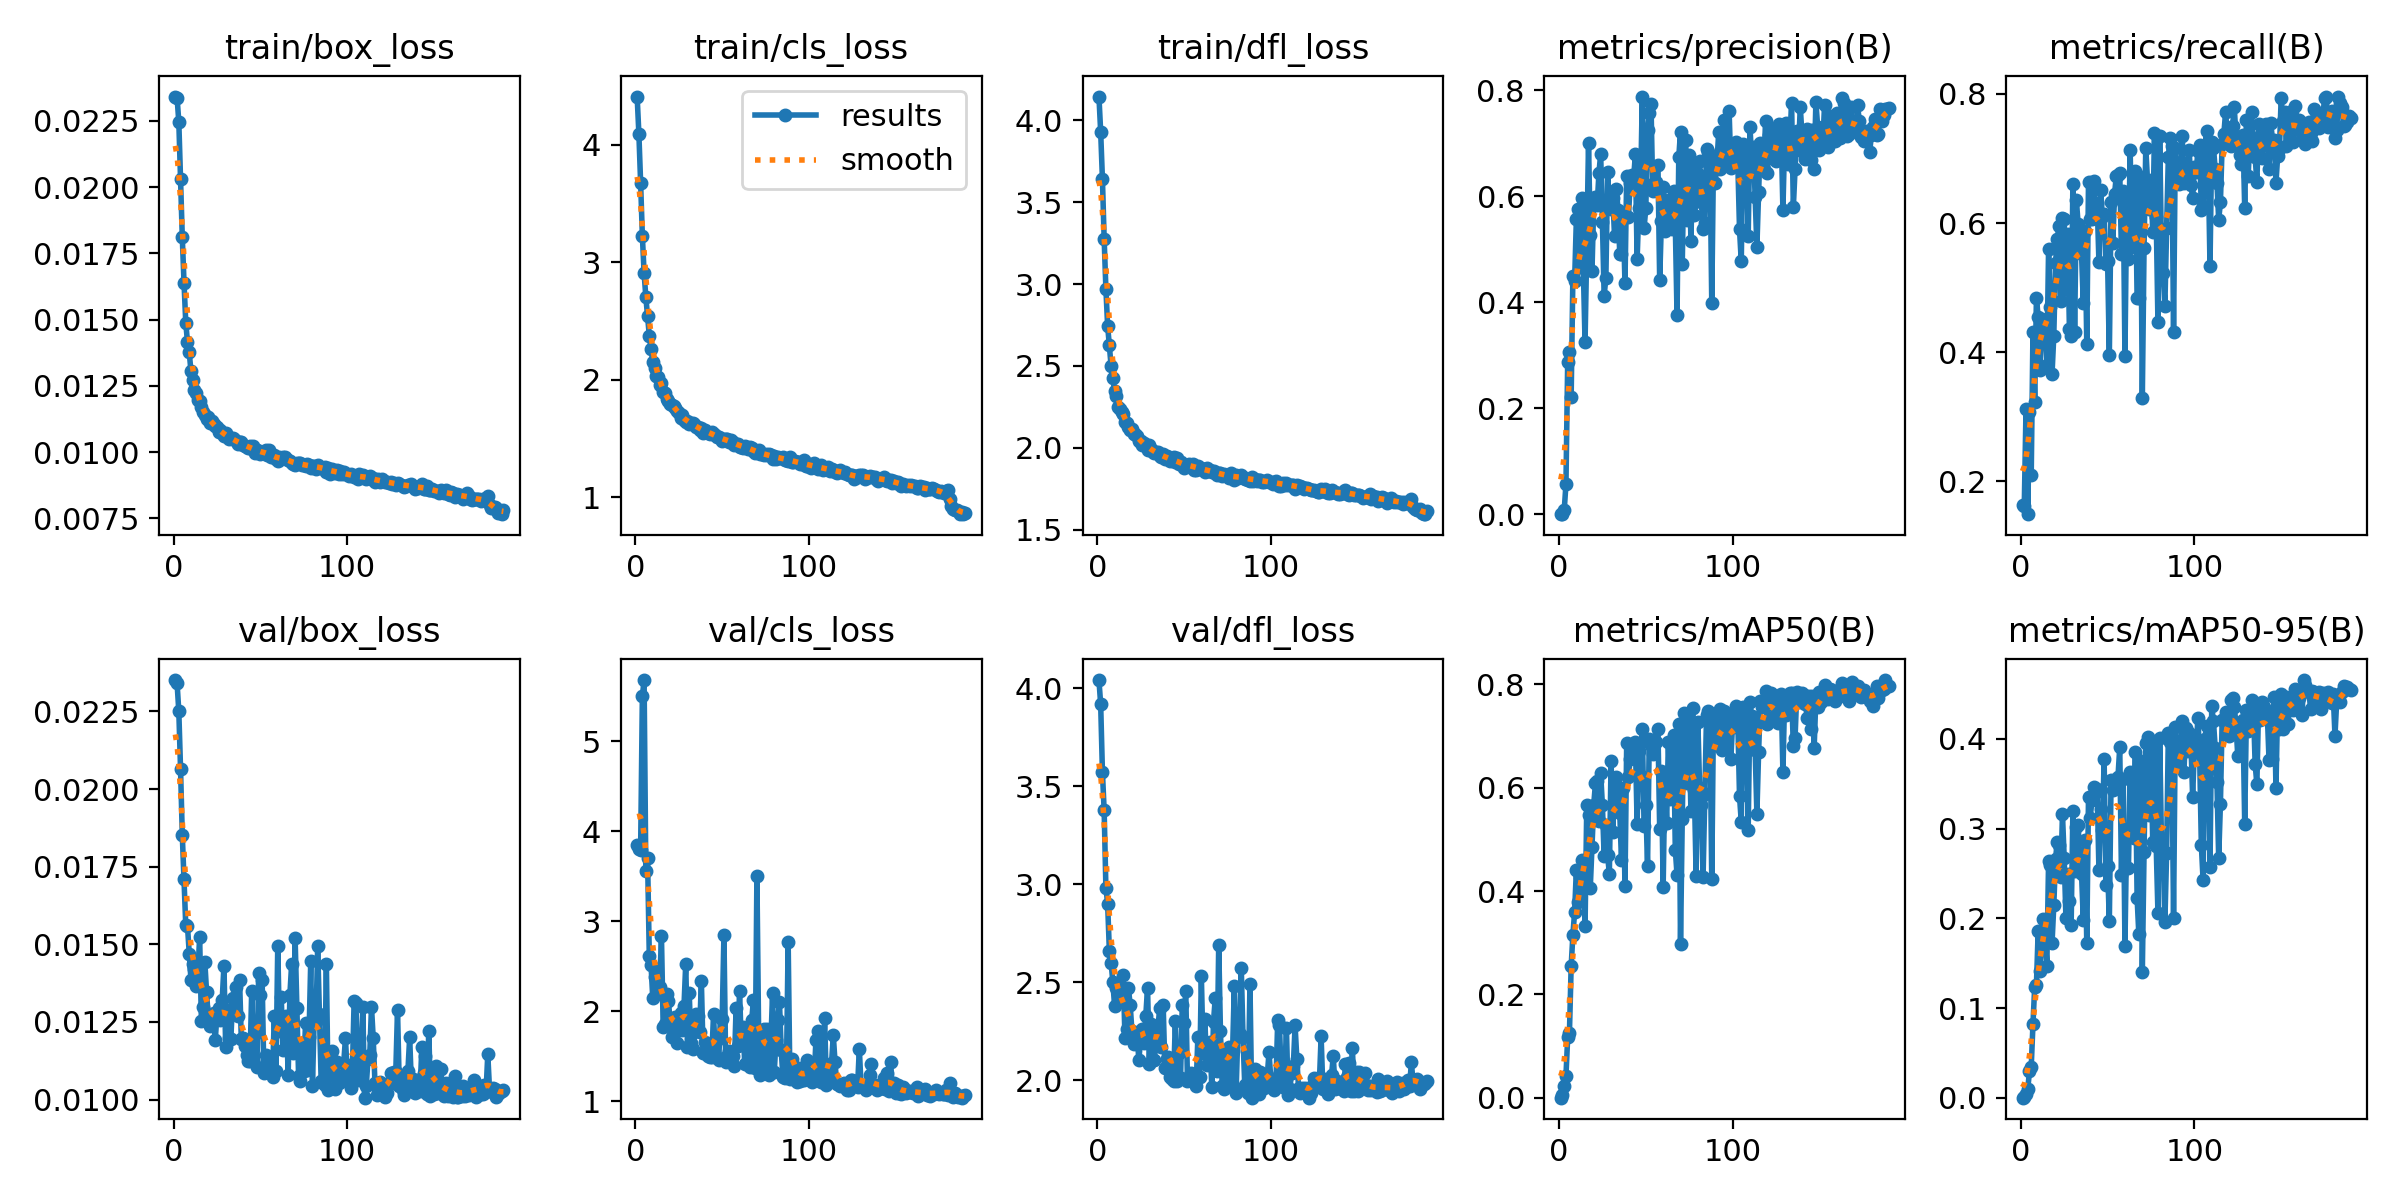

Data behind this chart, as committed beside it:
epoch, time, train/box_loss, train/cls_loss, train/dfl_loss, metrics/precision(B), metrics/recall(B), metrics/mAP50(B), metrics/mAP50-95(B), val/box_loss, val/cls_loss, val/dfl_loss, lr/pg0, lr/pg1, lr/pg2
1, 7.308, 0.02342, 4.412, 4.144, 0.00057, 0.1638, 0.00062, 0.00017, 0.02351, 3.846, 4.042, 0.07059, 0.003268, 0.003268
2, 13.92, 0.02338, 4.095, 3.928, 0.00044, 0.1625, 0.00653, 0.00117, 0.02341, 3.799, 3.918, 0.04055, 0.006567, 0.006567
3, 20.39, 0.02246, 3.677, 3.642, 0.00802, 0.3125, 0.02385, 0.0043, 0.0225, 3.788, 3.574, 0.01048, 0.009831, 0.009831
4, 26.91, 0.02031, 3.226, 3.276, 0.05673, 0.1492, 0.04261, 0.00988, 0.02063, 5.499, 3.376, 0.009844, 0.009844, 0.009844
5, 33.44, 0.01811, 2.91, 2.972, 0.2874, 0.3072, 0.1173, 0.02962, 0.01852, 5.682, 2.983, 0.009792, 0.009792, 0.009792
6, 39.86, 0.01639, 2.705, 2.746, 0.3065, 0.21, 0.125, 0.0345, 0.01711, 3.563, 2.9, 0.009739, 0.009739, 0.009739
7, 46.33, 0.01489, 2.545, 2.626, 0.2223, 0.4315, 0.2551, 0.08198, 0.01561, 3.701, 2.661, 0.009687, 0.009687, 0.009687
8, 52.82, 0.01415, 2.376, 2.5, 0.4503, 0.3234, 0.3153, 0.124, 0.01558, 2.617, 2.599, 0.009635, 0.009635, 0.009635
9, 59.35, 0.01377, 2.264, 2.425, 0.4407, 0.4846, 0.3599, 0.1261, 0.01469, 2.517, 2.501, 0.009583, 0.009583, 0.009583
10, 65.84, 0.01305, 2.149, 2.349, 0.5564, 0.454, 0.4415, 0.1859, 0.01385, 2.144, 2.379, 0.009531, 0.009531, 0.009531
11, 72.72, 0.01274, 2.096, 2.316, 0.5756, 0.3723, 0.3791, 0.1412, 0.01435, 2.38, 2.47, 0.009479, 0.009479, 0.009479
12, 79.19, 0.01235, 2.034, 2.25, 0.4709, 0.4517, 0.4274, 0.1725, 0.01422, 2.41, 2.477, 0.009427, 0.009427, 0.009427
13, 85.68, 0.01224, 2.019, 2.239, 0.5967, 0.4488, 0.4599, 0.199, 0.01365, 2.22, 2.405, 0.009375, 0.009375, 0.009375
14, 92.2, 0.01195, 1.954, 2.216, 0.4649, 0.4368, 0.4465, 0.1823, 0.0141, 2.271, 2.454, 0.009323, 0.009323, 0.009323
15, 98.76, 0.01193, 1.97, 2.206, 0.3242, 0.3801, 0.332, 0.1473, 0.01522, 2.839, 2.537, 0.009271, 0.009271, 0.009271
16, 105.3, 0.01171, 1.895, 2.16, 0.5057, 0.5602, 0.5668, 0.2637, 0.01254, 1.823, 2.214, 0.009218, 0.009218, 0.009218
17, 111.8, 0.01153, 1.888, 2.151, 0.7002, 0.4693, 0.5467, 0.2596, 0.01297, 1.861, 2.261, 0.009166, 0.009166, 0.009166
18, 118.3, 0.01142, 1.834, 2.125, 0.5278, 0.3667, 0.4053, 0.1725, 0.01442, 2.195, 2.468, 0.009114, 0.009114, 0.009114
19, 124.9, 0.01125, 1.821, 2.108, 0.4593, 0.4256, 0.4843, 0.2145, 0.01345, 2.111, 2.383, 0.009062, 0.009062, 0.009062
20, 131.3, 0.01131, 1.796, 2.113, 0.5858, 0.5383, 0.5669, 0.2662, 0.01258, 1.902, 2.249, 0.00901, 0.00901, 0.00901
21, 137.9, 0.0111, 1.781, 2.087, 0.5994, 0.5748, 0.6081, 0.285, 0.01236, 1.72, 2.184, 0.008958, 0.008958, 0.008958
22, 144.4, 0.01116, 1.772, 2.087, 0.584, 0.5949, 0.6135, 0.2819, 0.01259, 1.877, 2.222, 0.008906, 0.008906, 0.008906
23, 151, 0.01108, 1.758, 2.073, 0.6434, 0.48, 0.5355, 0.2465, 0.01278, 1.933, 2.222, 0.008854, 0.008854, 0.008854
24, 157.6, 0.01097, 1.731, 2.041, 0.6798, 0.6082, 0.628, 0.3156, 0.01191, 1.654, 2.104, 0.008802, 0.008802, 0.008802
25, 164.1, 0.01096, 1.719, 2.044, 0.5513, 0.6064, 0.5653, 0.267, 0.01278, 1.804, 2.205, 0.008749, 0.008749, 0.008749
26, 170.6, 0.01075, 1.672, 2.02, 0.4128, 0.4973, 0.4667, 0.2, 0.01296, 1.982, 2.261, 0.008697, 0.008697, 0.008697
27, 177.1, 0.01082, 1.697, 2.027, 0.4457, 0.5837, 0.5285, 0.249, 0.01256, 1.79, 2.187, 0.008645, 0.008645, 0.008645
28, 183.6, 0.01072, 1.657, 2.017, 0.645, 0.4366, 0.4687, 0.2195, 0.01321, 2.063, 2.328, 0.008593, 0.008593, 0.008593
29, 190.1, 0.01062, 1.642, 1.986, 0.5792, 0.4257, 0.4332, 0.193, 0.01431, 2.532, 2.472, 0.008541, 0.008541, 0.008541
30, 196.6, 0.01072, 1.648, 2.019, 0.5758, 0.661, 0.6516, 0.3195, 0.0117, 1.603, 2.084, 0.008489, 0.008489, 0.008489
31, 203.1, 0.0106, 1.623, 1.995, 0.5972, 0.4307, 0.5131, 0.2524, 0.01287, 2.205, 2.287, 0.008437, 0.008437, 0.008437
32, 209.6, 0.01048, 1.63, 1.974, 0.5243, 0.6359, 0.6191, 0.302, 0.01198, 1.648, 2.103, 0.008385, 0.008385, 0.008385
33, 216.1, 0.01054, 1.627, 1.972, 0.6146, 0.5994, 0.6194, 0.3041, 0.01196, 1.584, 2.102, 0.008333, 0.008333, 0.008333
34, 222.6, 0.01052, 1.623, 1.973, 0.574, 0.5726, 0.5838, 0.2662, 0.01328, 1.766, 2.243, 0.008281, 0.008281, 0.008281
35, 229.2, 0.01049, 1.597, 1.978, 0.4918, 0.5515, 0.5499, 0.2492, 0.01325, 1.966, 2.266, 0.008228, 0.008228, 0.008228
36, 235.7, 0.01041, 1.593, 1.952, 0.4906, 0.4766, 0.4592, 0.1987, 0.01364, 1.95, 2.369, 0.008176, 0.008176, 0.008176
37, 242.2, 0.01029, 1.57, 1.946, 0.564, 0.5877, 0.5996, 0.2877, 0.01269, 1.776, 2.168, 0.008124, 0.008124, 0.008124
38, 248.7, 0.0104, 1.585, 1.962, 0.4356, 0.4135, 0.4099, 0.1728, 0.01385, 2.336, 2.383, 0.008072, 0.008072, 0.008072
39, 255.2, 0.01037, 1.545, 1.932, 0.6392, 0.6639, 0.6869, 0.3352, 0.01194, 1.534, 2.06, 0.00802, 0.00802, 0.00802
40, 261.8, 0.01028, 1.574, 1.949, 0.5608, 0.6064, 0.6196, 0.312, 0.01197, 1.657, 2.107, 0.007968, 0.007968, 0.007968
41, 268.3, 0.01025, 1.557, 1.942, 0.6243, 0.6068, 0.656, 0.3319, 0.01172, 1.6, 2.116, 0.007916, 0.007916, 0.007916
42, 274.8, 0.01018, 1.549, 1.918, 0.6409, 0.6659, 0.6784, 0.3458, 0.01144, 1.503, 2.015, 0.007864, 0.007864, 0.007864
43, 281.3, 0.01017, 1.54, 1.926, 0.6339, 0.6116, 0.657, 0.3394, 0.01125, 1.488, 2.006, 0.007812, 0.007812, 0.007812
44, 287.8, 0.01024, 1.555, 1.943, 0.68, 0.6315, 0.6882, 0.3445, 0.01124, 1.493, 1.993, 0.007759, 0.007759, 0.007759
45, 294.3, 0.01012, 1.534, 1.915, 0.4813, 0.5403, 0.5293, 0.2543, 0.01351, 1.967, 2.299, 0.007707, 0.007707, 0.007707
46, 300.9, 0.01025, 1.525, 1.938, 0.577, 0.6514, 0.6712, 0.3213, 0.01128, 1.514, 1.997, 0.007655, 0.007655, 0.007655
47, 307.5, 0.00995, 1.507, 1.901, 0.6184, 0.6101, 0.6227, 0.2981, 0.01211, 1.684, 2.137, 0.007603, 0.007603, 0.007603
48, 314, 0.01008, 1.507, 1.916, 0.7881, 0.6144, 0.7131, 0.377, 0.01106, 1.463, 2.009, 0.007551, 0.007551, 0.007551
49, 320.5, 0.01005, 1.5, 1.902, 0.5397, 0.536, 0.5266, 0.2372, 0.01406, 1.942, 2.384, 0.007499, 0.007499, 0.007499
50, 327, 0.00993, 1.478, 1.878, 0.577, 0.542, 0.5663, 0.258, 0.01337, 1.918, 2.294, 0.007447, 0.007447, 0.007447
51, 333.6, 0.01, 1.498, 1.895, 0.7244, 0.3951, 0.4479, 0.1966, 0.01386, 2.848, 2.456, 0.007395, 0.007395, 0.007395
52, 340.1, 0.01001, 1.49, 1.896, 0.7576, 0.6327, 0.6944, 0.3537, 0.01087, 1.438, 1.994, 0.007343, 0.007343, 0.007343
53, 346.6, 0.01007, 1.49, 1.904, 0.774, 0.5689, 0.6829, 0.3425, 0.01145, 1.506, 2.008, 0.007291, 0.007291, 0.007291
54, 353.2, 0.00989, 1.469, 1.896, 0.6091, 0.6451, 0.6642, 0.3452, 0.01124, 1.555, 2.034, 0.007238, 0.007238, 0.007238
55, 359.7, 0.01007, 1.486, 1.901, 0.6259, 0.6723, 0.6919, 0.3534, 0.0113, 1.462, 2.001, 0.007186, 0.007186, 0.007186
56, 366.2, 0.0098, 1.471, 1.868, 0.6265, 0.6746, 0.6879, 0.3579, 0.01121, 1.503, 2.028, 0.007134, 0.007134, 0.007134
57, 372.7, 0.00982, 1.443, 1.867, 0.6598, 0.678, 0.713, 0.3903, 0.01073, 1.39, 1.969, 0.007082, 0.007082, 0.007082
58, 379.3, 0.00989, 1.455, 1.891, 0.4413, 0.5517, 0.5198, 0.2479, 0.0127, 2.036, 2.22, 0.00703, 0.00703, 0.00703
59, 385.8, 0.00976, 1.448, 1.87, 0.554, 0.6505, 0.6314, 0.3552, 0.01093, 1.61, 2.015, 0.006978, 0.006978, 0.006978
60, 392.4, 0.00968, 1.429, 1.875, 0.6183, 0.3939, 0.4078, 0.1696, 0.01494, 2.222, 2.531, 0.006926, 0.006926, 0.006926
... 130 more rows
